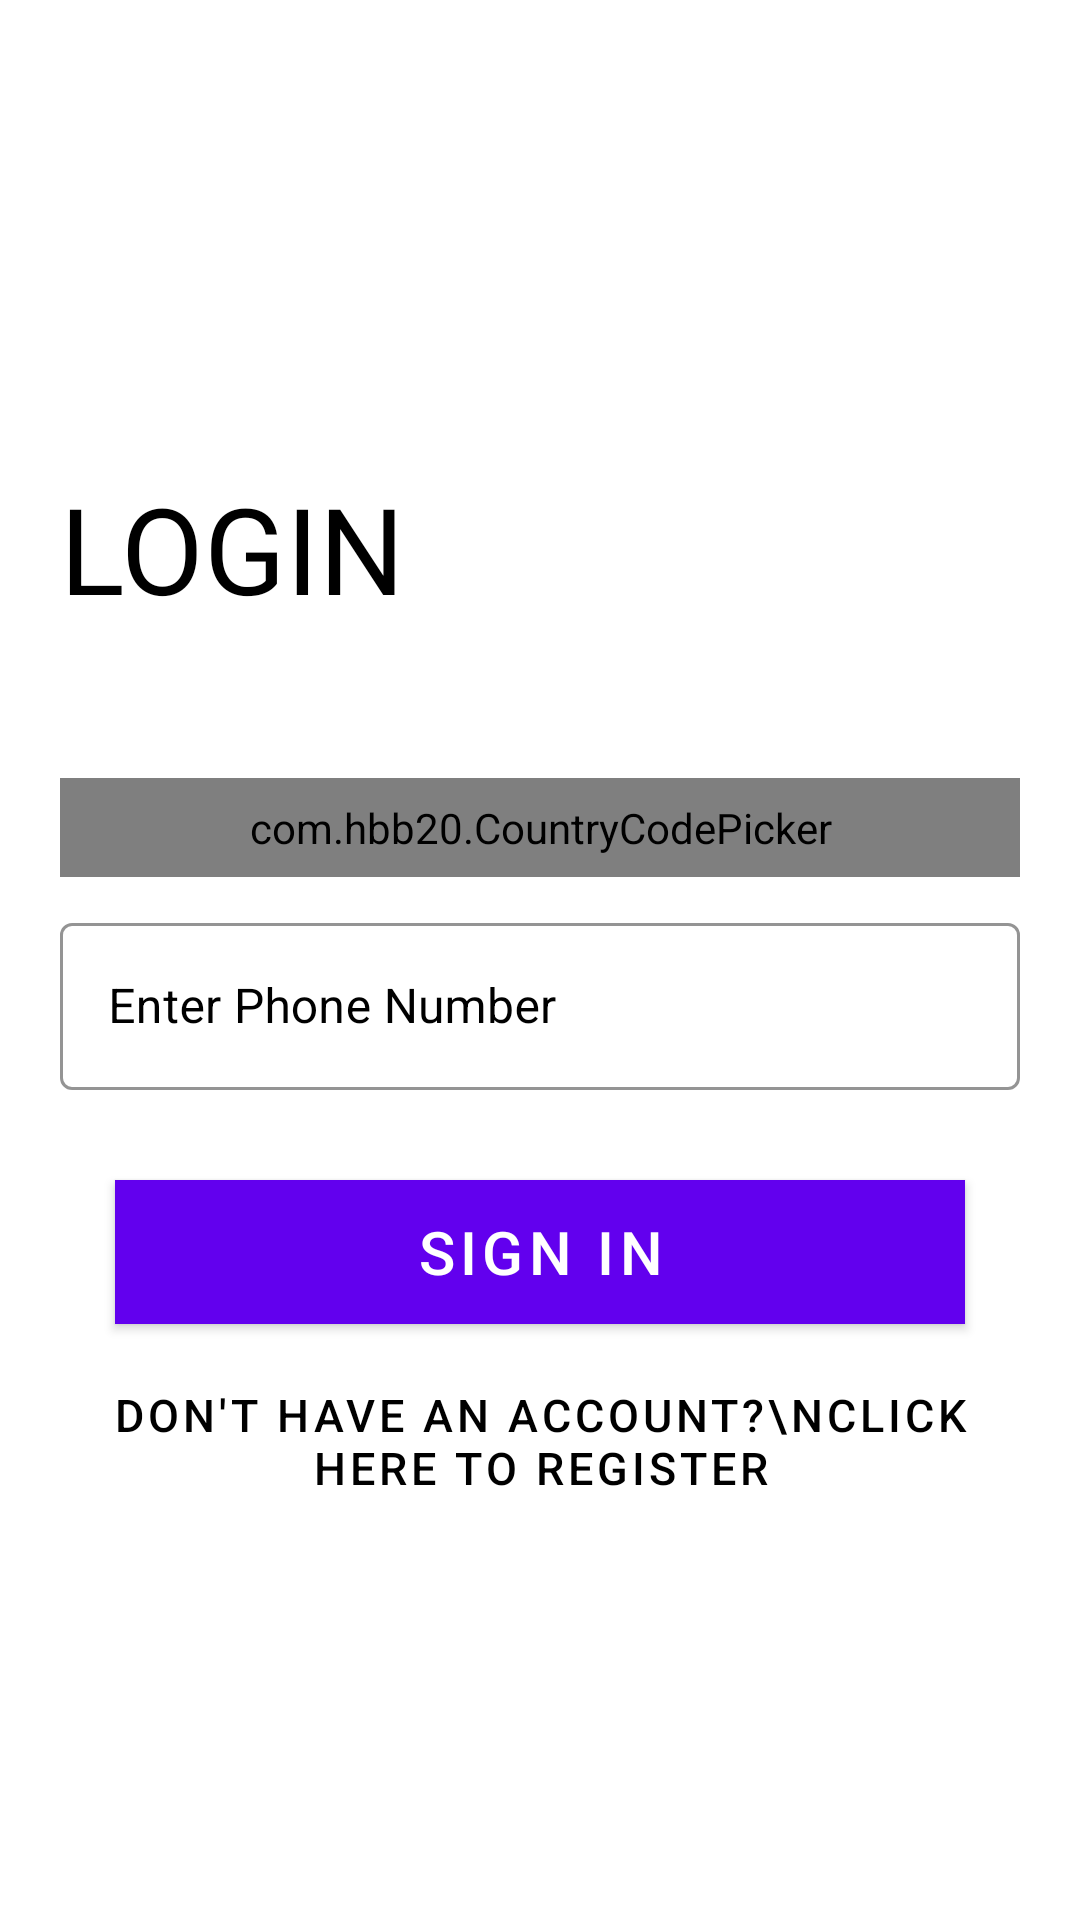

Produce the Android XML layout that renders to this screen, including the resource entries it uses.
<!-- AndroidManifest.xml: activity theme AppTheme2 -->
<!-- res/layout/activity_phone_login.xml -->
<?xml version="1.0" encoding="utf-8"?>
<ScrollView xmlns:android="http://schemas.android.com/apk/res/android"
    xmlns:app="http://schemas.android.com/apk/res-auto"
    xmlns:tools="http://schemas.android.com/tools"
    android:layout_width="match_parent"
    android:layout_height="match_parent"
    android:orientation="vertical"
    tools:context=".PhoneLoginActivity">

    <LinearLayout
        android:layout_width="match_parent"
        android:layout_height="match_parent"
        android:orientation="vertical">

    <com.google.android.material.appbar.AppBarLayout
        android:id="@+id/bar"
        android:layout_width="match_parent"
        android:layout_height="wrap_content"
        android:background="?android:attr/windowBackground">

        <androidx.appcompat.widget.Toolbar
            android:id="@+id/toolbar"
            android:layout_width="match_parent"
            android:layout_height="wrap_content"
            android:background="?android:attr/windowBackground">

        </androidx.appcompat.widget.Toolbar>

    </com.google.android.material.appbar.AppBarLayout>

    <LinearLayout
        android:layout_width="match_parent"
        android:layout_height="wrap_content"
        android:orientation="vertical"
        android:padding="20dp"
        >

        <ImageView
            android:layout_width="70dp"
            android:layout_height="70dp"
            android:src="@drawable/recipe"
            android:layout_marginBottom="10dp"
            />

        <TextView
            android:layout_width="wrap_content"
            android:layout_height="wrap_content"
            android:text="Login"
            android:layout_marginBottom="50dp"
            android:textAllCaps="true"
            android:textColor="@color/black"
            android:textSize="40sp" />


        <com.hbb20.CountryCodePicker
            android:id="@+id/countryCodePickerLogin"
            android:layout_width="match_parent"
            android:layout_height="wrap_content"
            android:padding="7dp"
            app:ccp_autoDetectCountry="true"
            app:ccp_countryPreference="MY"
            app:ccp_rememberLastSelection="true"
            app:ccp_showFlag="true"
            app:ccp_showFullName="true"
            app:ccp_showNameCode="true" />


            <com.google.android.material.textfield.TextInputLayout
                android:layout_marginTop="10dp"
                android:id="@+id/etPhoneLogin"
                style="@style/Widget.MaterialComponents.TextInputLayout.OutlinedBox"
                android:layout_width="match_parent"
                android:layout_height="wrap_content"
                android:layout_below="@id/countryCodePickerLogin"
                android:hint="Enter Phone Number"
                android:textColorHint="@color/black"
                app:boxStrokeColor="@color/black"
                app:boxStrokeWidthFocused="2dp"
                app:endIconMode="clear_text"
                app:endIconTint="@color/black"
                app:hintTextColor="@color/black"
                app:startIconDrawable="@drawable/ic_phone"
                app:startIconTint="@color/black">


                <com.google.android.material.textfield.TextInputEditText
                    android:id="@+id/etPhoneLoginET"
                    android:layout_width="match_parent"
                    android:layout_height="match_parent"
                    android:inputType="phone"
                    android:textColor="@color/black"
                    android:textCursorDrawable="@null" />


            </com.google.android.material.textfield.TextInputLayout>


        

   </LinearLayout>


       <Button
           android:id="@+id/btnPhoneLogin"
           android:layout_width="wrap_content"
           android:layout_height="wrap_content"
           android:layout_marginTop="10dp"
           android:paddingLeft="100dp"
           android:paddingRight="100dp"
           android:layout_gravity="center"
           android:textSize="20dp"
           android:background="@color/black"
           android:text="Sign In"
           android:textColor="@color/white" />


       <Button
           android:layout_width="wrap_content"
           android:layout_height="wrap_content"
           android:layout_below="@id/btnPhoneLogin"
           android:textSize="15dp"
           android:layout_gravity="center"
           android:layout_marginTop="10dp"
           android:background="#00000000"
           android:onClick="callSignUpFromLogin"
           android:text="Don't have an account?\nClick Here to register"
           android:textColor="@color/black" />


    

       <ProgressBar
           android:textSize="16dp"
           android:id="@+id/progressBar"
           android:layout_width="30dp"
           android:layout_height="30dp"
           android:layout_gravity="center"
           android:visibility="invisible" />


</LinearLayout>
</ScrollView>
<!-- resources referenced by this layout -->
<resources>
  <style name="AppTheme2" parent="Theme.MaterialComponents.Light.NoActionBar">
          
          <item name="android:windowActionBar">false</item>
      </style>
  <!-- not gathered from this repository: default colours our renderer supplied (Android Studio template values) -->
  <color name="black">#FF000000</color>
  <color name="white">#FFFFFFFF</color>
</resources>
